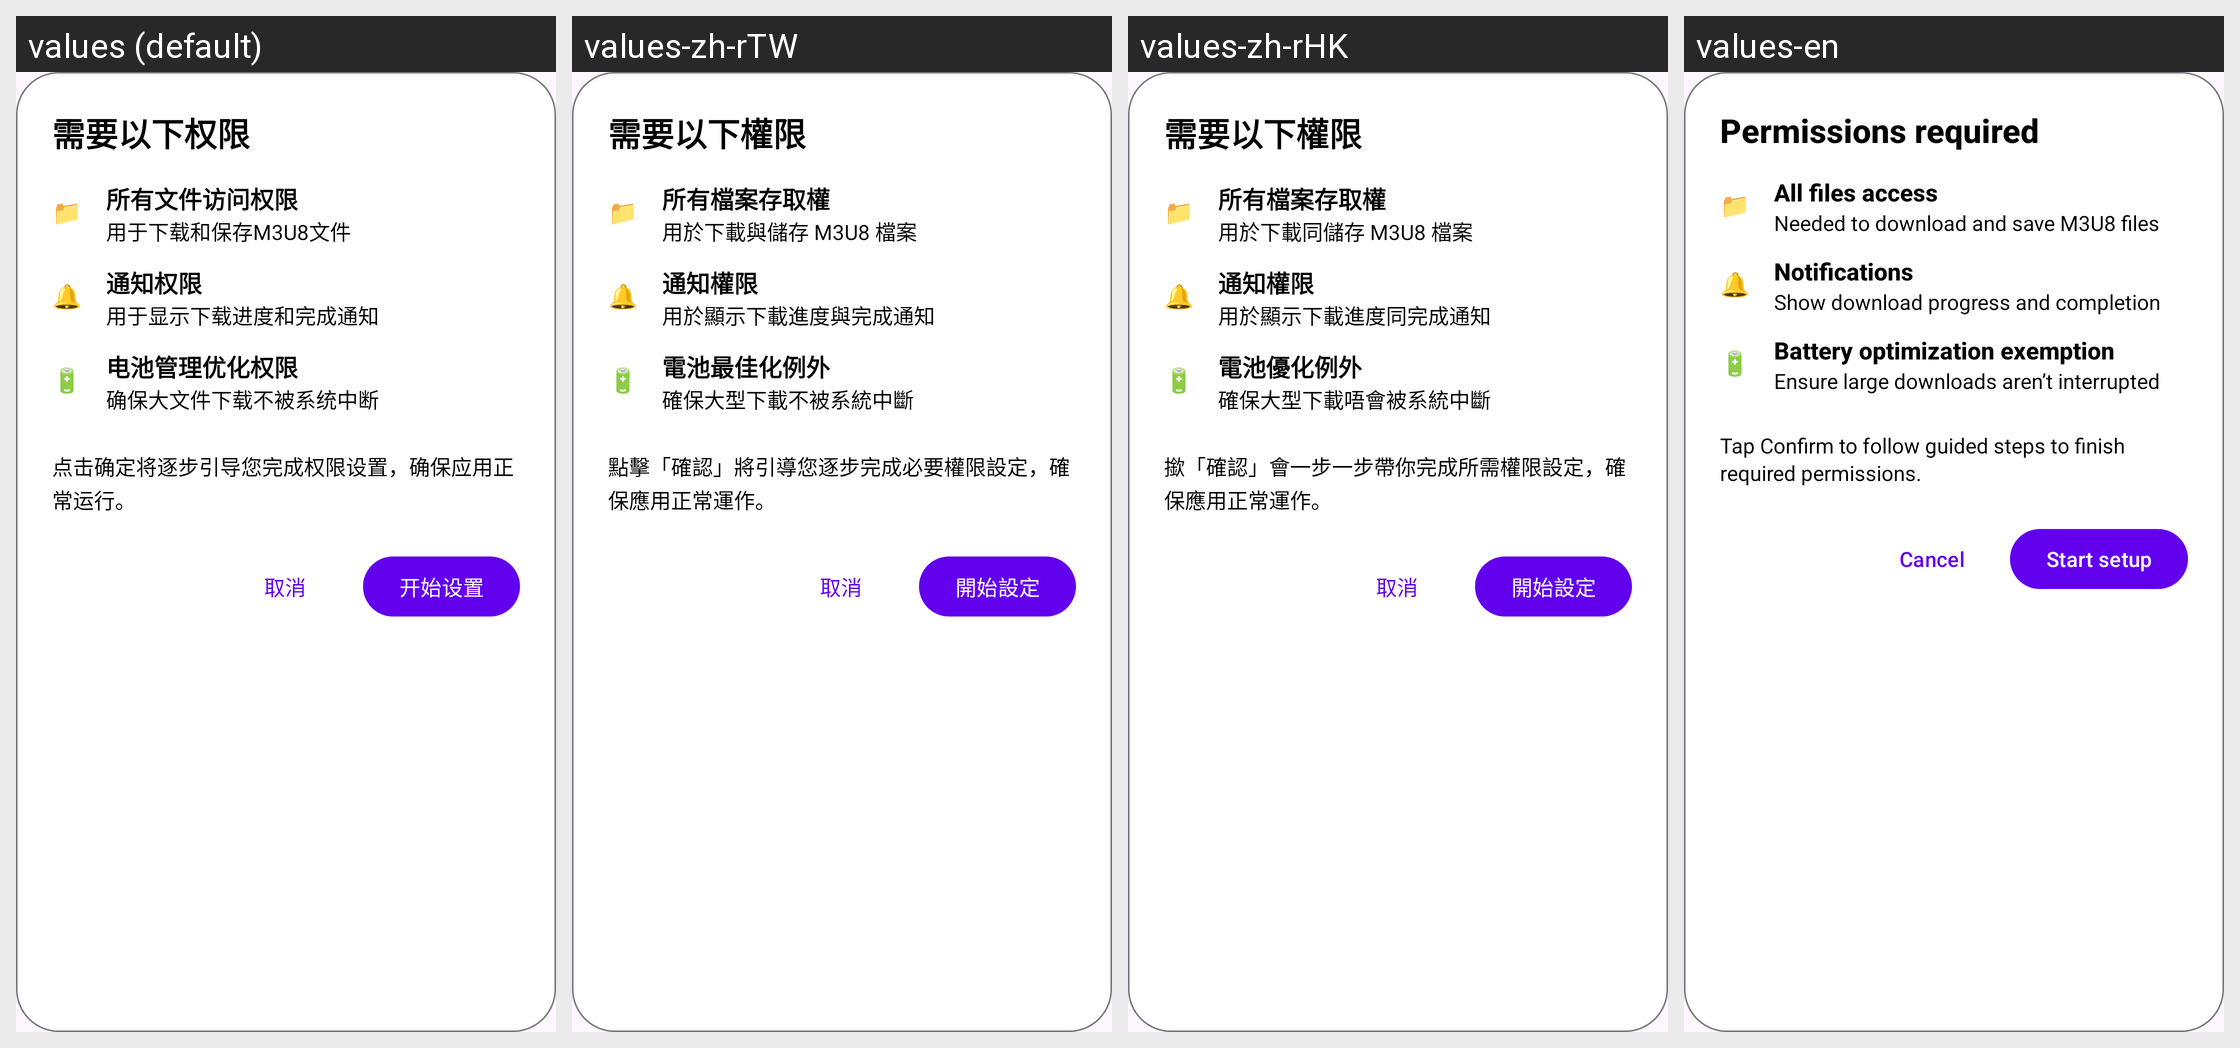

Locale-by-locale string values for the Android screen shown in this grid:
Android screen res/layout/dialog_permissions_request.xml rendered under 4 locales, left to right: values (default), values-zh-rTW, values-zh-rHK, values-en. Device: Nexus 5 (rendered at 1080×1920; each locale shown at half size, 540×960, under a caption strip naming it); theme Theme.M3U8ExoPlayer.
Strings drawn on this screen, with the default value and each locale's value (text and hints the layout hard-codes, and strings that could not be matched under every locale, appear in the picture but are not listed):

permissions_required_title
  values: 需要以下权限
  values-zh-rTW: 需要以下權限
  values-zh-rHK: 需要以下權限
  values-en: Permissions required

permission_all_files
  values: 所有文件访问权限
  values-zh-rTW: 所有檔案存取權
  values-zh-rHK: 所有檔案存取權
  values-en: All files access

permission_all_files_desc
  values: 用于下载和保存M3U8文件
  values-zh-rTW: 用於下載與儲存 M3U8 檔案
  values-zh-rHK: 用於下載同儲存 M3U8 檔案
  values-en: Needed to download and save M3U8 files

permission_notifications
  values: 通知权限
  values-zh-rTW: 通知權限
  values-zh-rHK: 通知權限
  values-en: Notifications

permission_notifications_desc
  values: 用于显示下载进度和完成通知
  values-zh-rTW: 用於顯示下載進度與完成通知
  values-zh-rHK: 用於顯示下載進度同完成通知
  values-en: Show download progress and completion

permission_battery_optimization
  values: 电池管理优化权限
  values-zh-rTW: 電池最佳化例外
  values-zh-rHK: 電池優化例外
  values-en: Battery optimization exemption

permission_battery_optimization_desc
  values: 确保大文件下载不被系统中断
  values-zh-rTW: 確保大型下載不被系統中斷
  values-zh-rHK: 確保大型下載唔會被系統中斷
  values-en: Ensure large downloads aren’t interrupted

permissions_request_tip
  values: 点击确定将逐步引导您完成权限设置，确保应用正常运行。
  values-zh-rTW: 點擊「確認」將引導您逐步完成必要權限設定，確保應用正常運作。
  values-zh-rHK: 撳「確認」會一步一步帶你完成所需權限設定，確保應用正常運作。
  values-en: Tap Confirm to follow guided steps to finish required permissions.

cancel
  values: 取消
  values-zh-rTW: 取消
  values-zh-rHK: 取消
  values-en: Cancel

start_setup
  values: 开始设置
  values-zh-rTW: 開始設定
  values-zh-rHK: 開始設定
  values-en: Start setup
